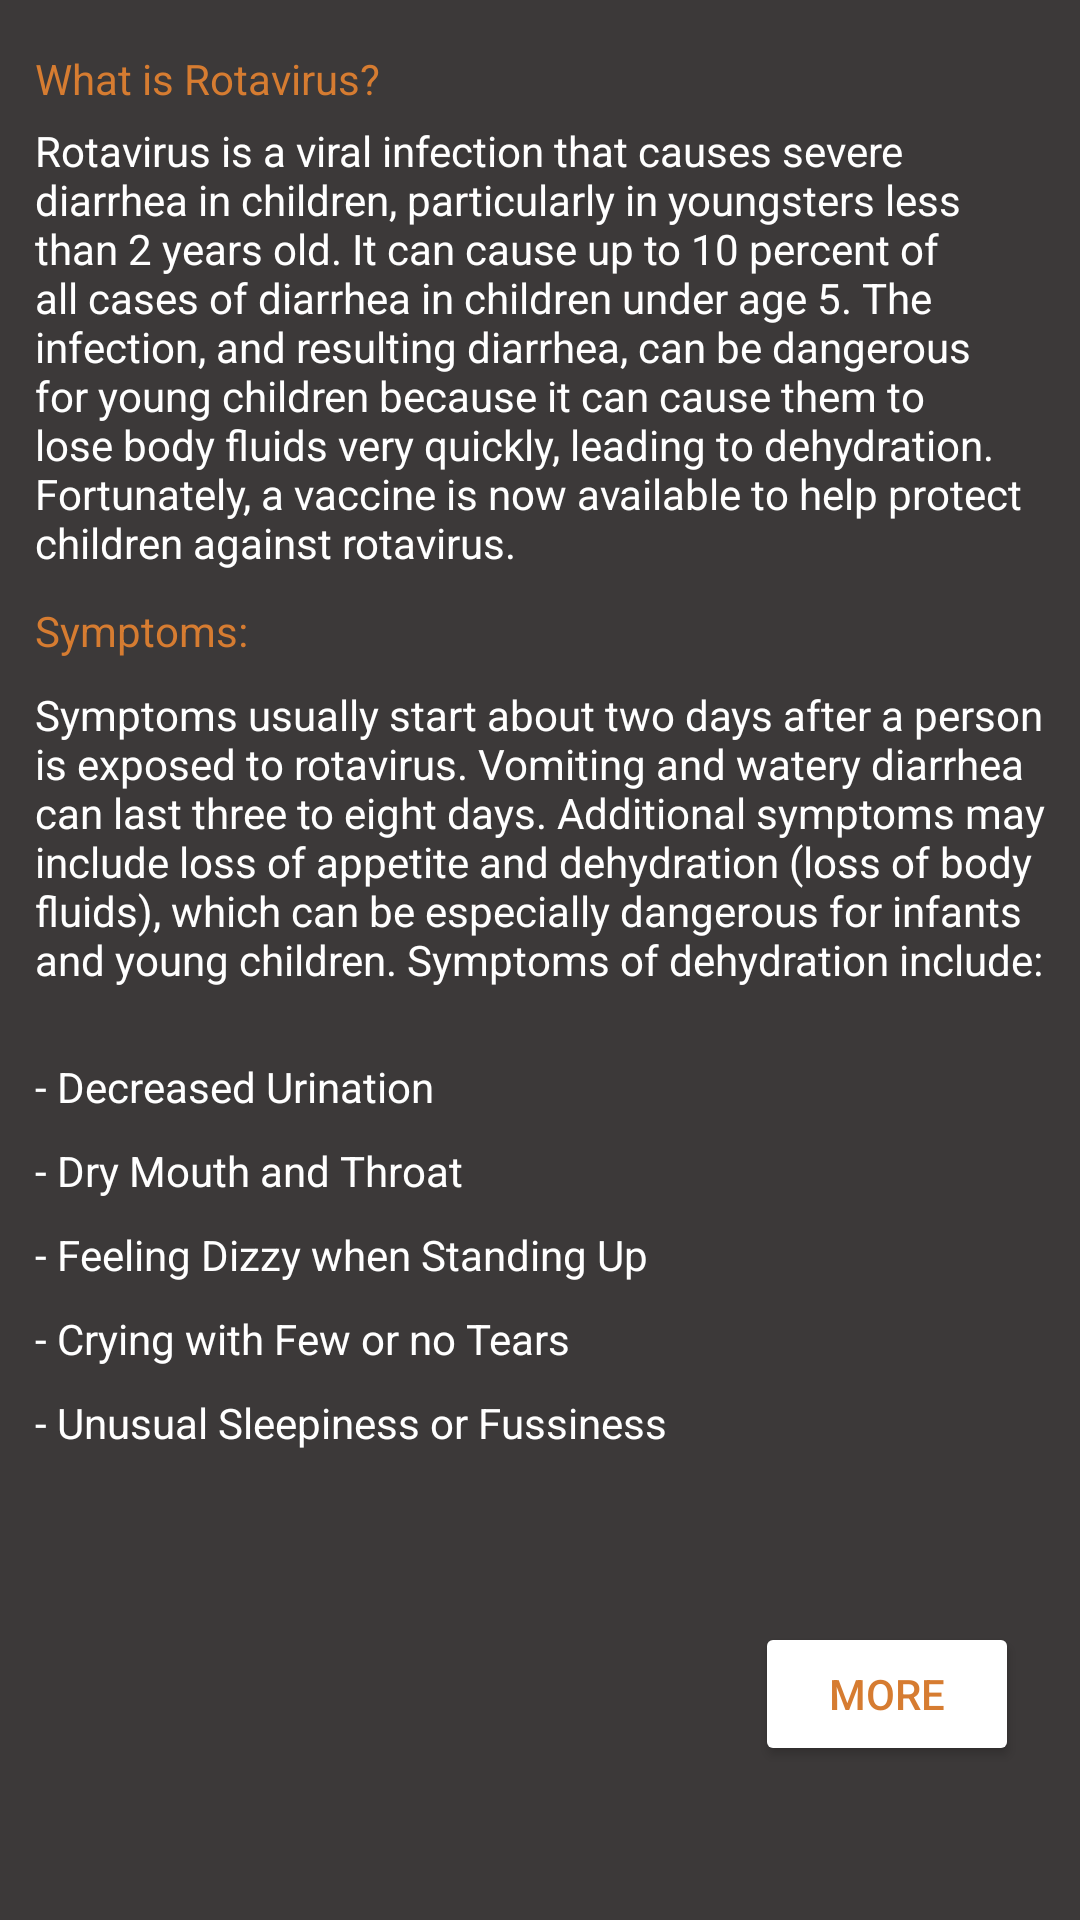

Android layout source for this screen:
<!-- AndroidManifest.xml: application theme Theme.VVapp -->
<!-- res/layout/activity_rotavirus.xml -->
<?xml version="1.0" encoding="utf-8"?>
<androidx.constraintlayout.widget.ConstraintLayout xmlns:android="http://schemas.android.com/apk/res/android"
    xmlns:app="http://schemas.android.com/apk/res-auto"
    xmlns:tools="http://schemas.android.com/tools"
    android:layout_width="match_parent"
    android:layout_height="match_parent"
    android:background='#3c3939'
    tools:context=".rotavirus">

    <TextView
        android:id="@+id/textView4"
        android:layout_width="wrap_content"
        android:layout_height="wrap_content"
        android:backgroundTint='#2e3341'
        android:text="What is Rotavirus?"
        android:textColor='#d67c31'
        app:layout_constraintBottom_toBottomOf="parent"
        app:layout_constraintEnd_toEndOf="parent"
        app:layout_constraintHorizontal_bias="0.047"
        app:layout_constraintStart_toStartOf="parent"
        app:layout_constraintTop_toTopOf="parent"
        app:layout_constraintVertical_bias="0.027" />

    <TextView
        android:id="@+id/textView54"
        android:layout_width="338dp"
        android:layout_height="wrap_content"
        android:layout_marginTop="24dp"
        android:text="Rotavirus is a viral infection that causes severe diarrhea in children, particularly in youngsters less than 2 years old. It can cause up to 10 percent of all cases of diarrhea in children under age 5. The infection, and resulting diarrhea, can be dangerous for young children because it can cause them to lose body fluids very quickly, leading to dehydration. Fortunately, a vaccine is now available to help protect children against rotavirus."
        android:textColor="#fff"
        app:layout_constraintStart_toStartOf="@+id/textView4"
        app:layout_constraintTop_toTopOf="@+id/textView4" />

    <TextView
        android:id="@+id/textView55"
        android:layout_width="wrap_content"
        android:layout_height="wrap_content"
        android:layout_marginTop="184dp"
        android:text="Symptoms:"
        android:textColor="#d67c31"
        app:layout_constraintStart_toStartOf="@+id/textView4"
        app:layout_constraintTop_toTopOf="@+id/textView4" />

    <TextView
        android:id="@+id/textView56"
        android:layout_width="338dp"
        android:layout_height="wrap_content"
        android:layout_marginTop="212dp"
        android:text="Symptoms usually start about two days after a person is exposed to rotavirus. Vomiting and watery diarrhea can last three to eight days. Additional symptoms may include loss of appetite and dehydration (loss of body fluids), which can be especially dangerous for infants and young children. Symptoms of dehydration include:"
        android:textColor="#fff"
        app:layout_constraintStart_toStartOf="@+id/textView4"
        app:layout_constraintTop_toTopOf="@+id/textView4" />

    <TextView
        android:id="@+id/textView57"
        android:layout_width="wrap_content"
        android:layout_height="wrap_content"
        android:layout_marginTop="336dp"
        android:text="- Decreased Urination"
        android:textColor="#fff"
        app:layout_constraintStart_toStartOf="@+id/textView4"
        app:layout_constraintTop_toTopOf="@+id/textView4" />

    <TextView
        android:id="@+id/textView58"
        android:layout_width="wrap_content"
        android:layout_height="wrap_content"
        android:layout_marginTop="364dp"
        android:text="- Dry Mouth and Throat"
        android:textColor="#fff"
        app:layout_constraintStart_toStartOf="@+id/textView4"
        app:layout_constraintTop_toTopOf="@+id/textView4" />

    <TextView
        android:id="@+id/textView59"
        android:layout_width="wrap_content"
        android:layout_height="wrap_content"
        android:layout_marginTop="392dp"
        android:text="- Feeling Dizzy when Standing Up"
        android:textColor="#fff"
        app:layout_constraintStart_toStartOf="@+id/textView4"
        app:layout_constraintTop_toTopOf="@+id/textView4" />

    <TextView
        android:id="@+id/textView60"
        android:layout_width="wrap_content"
        android:layout_height="wrap_content"
        android:layout_marginTop="420dp"
        android:text="- Crying with Few or no Tears"
        android:textColor="#fff"
        app:layout_constraintStart_toStartOf="@+id/textView4"
        app:layout_constraintTop_toTopOf="@+id/textView4" />

    <TextView
        android:id="@+id/textView61"
        android:layout_width="wrap_content"
        android:layout_height="wrap_content"
        android:layout_marginTop="448dp"
        android:text="- Unusual Sleepiness or Fussiness"
        android:textColor="#fff"
        app:layout_constraintStart_toStartOf="@+id/textView4"
        app:layout_constraintTop_toTopOf="@+id/textView4" />

    <Button
        android:id="@+id/button20"
        android:layout_width="wrap_content"
        android:layout_height="wrap_content"
        android:layout_marginStart="240dp"
        android:layout_marginTop="524dp"
        android:backgroundTint="#fff"
        android:text="MORE"
        android:textColor="#d67c31"
        app:layout_constraintStart_toStartOf="@+id/textView4"
        app:layout_constraintTop_toTopOf="@+id/textView4" />

</androidx.constraintlayout.widget.ConstraintLayout>
<!-- resources referenced by this layout -->
<resources>
  <style name="Theme.VVapp" parent="Theme.MaterialComponents.DayNight.DarkActionBar">
          
          <item name="colorPrimary">@color/purple_500</item>
          <item name="colorPrimaryVariant">@color/purple_700</item>
          <item name="colorOnPrimary">@color/white</item>
          
          <item name="colorSecondary">@color/teal_200</item>
          <item name="colorSecondaryVariant">@color/teal_700</item>
          <item name="colorOnSecondary">@color/black</item>
          
          <item name="android:statusBarColor" tools:targetApi="l">?attr/colorPrimaryVariant</item>
          
      </style>
  <color name="purple_500">#3c3939</color>
  <color name="purple_700">#d67c31</color>
  <color name="white">#FFFFFFFF</color>
  <color name="teal_200">#FF03DAC5</color>
  <color name="teal_700">#FF018786</color>
  <color name="black">#FF000000</color>
</resources>
